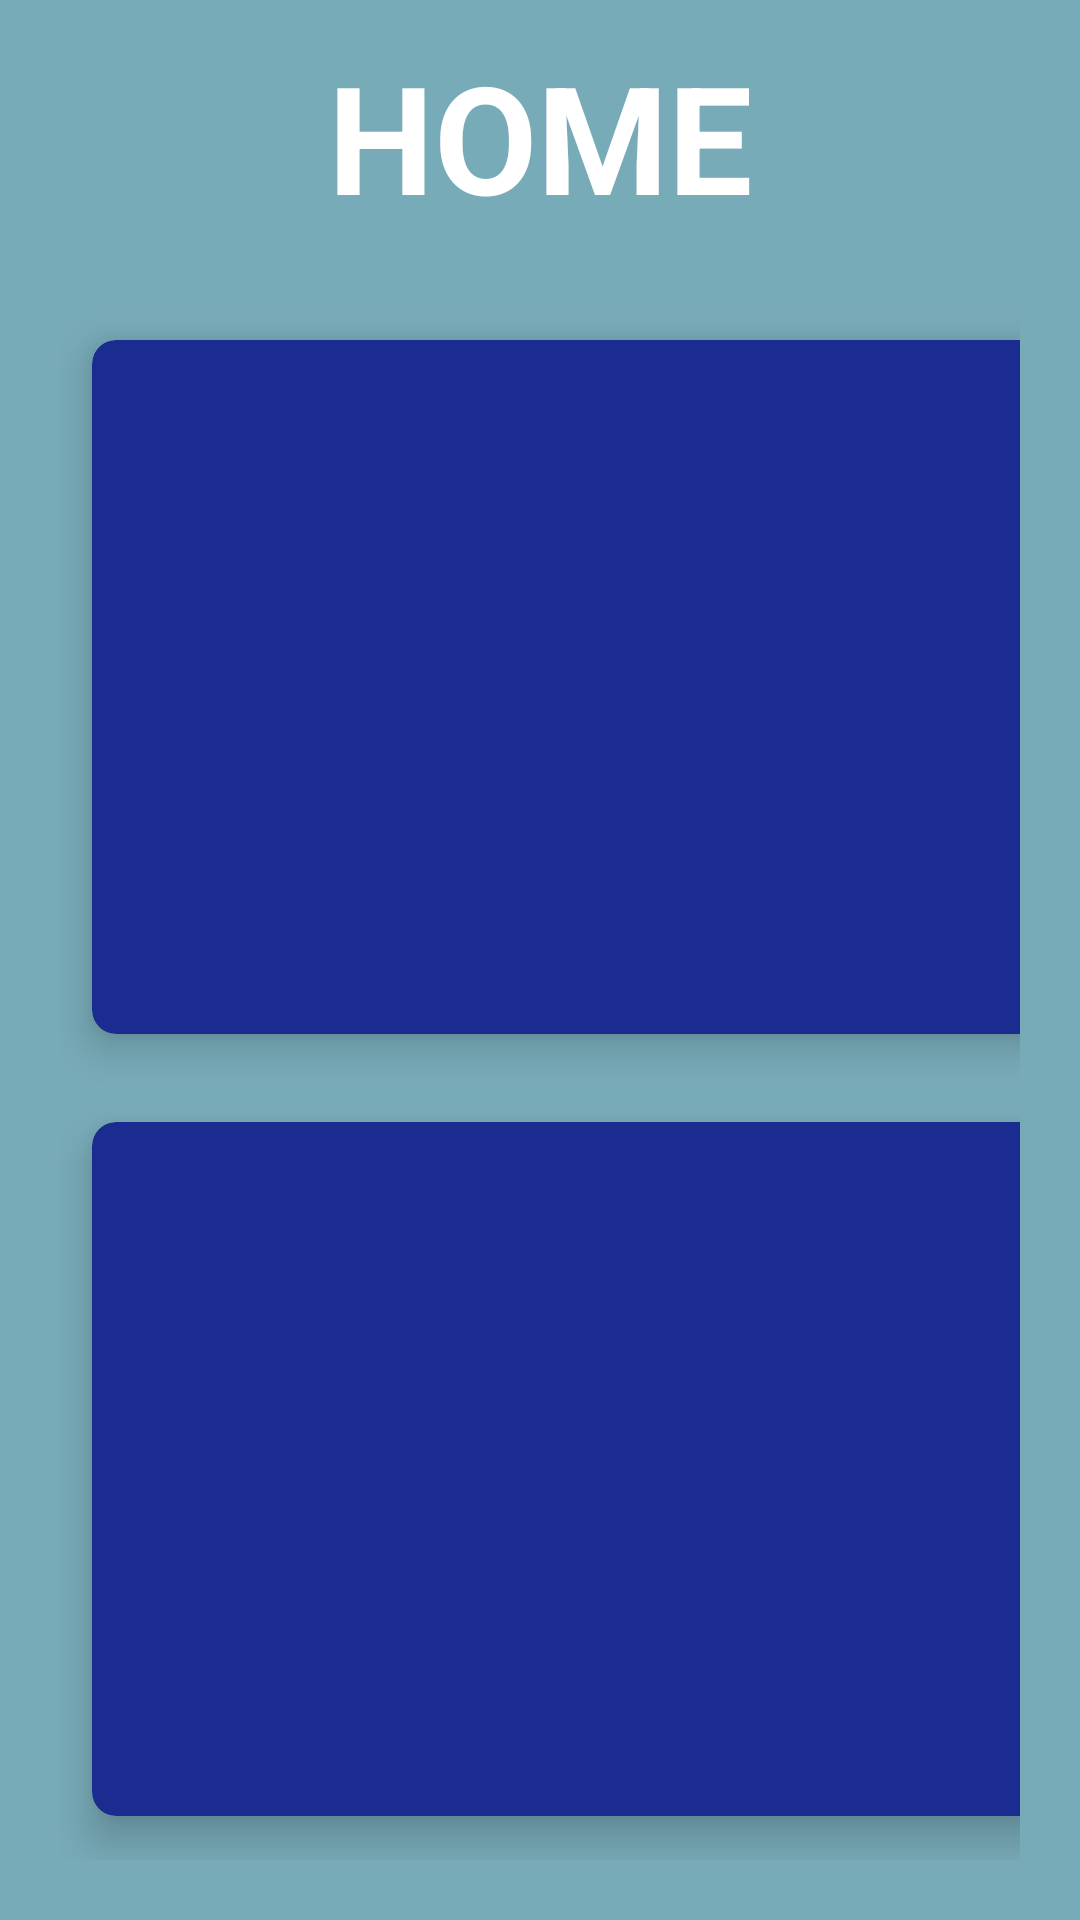

Layout XML and referenced resources for this Android screen:
<!-- AndroidManifest.xml: application theme Theme.Patientmgt -->
<!-- res/layout/activity_main.xml -->
<?xml version="1.0" encoding="utf-8"?>
<RelativeLayout xmlns:android="http://schemas.android.com/apk/res/android"
    xmlns:app="http://schemas.android.com/apk/res-auto"
    xmlns:tools="http://schemas.android.com/tools"
    android:layout_width="match_parent"
    android:layout_height="match_parent"
    android:background="@color/my_primary"
    tools:context=".MainActivity">

    <TextView
        android:id="@+id/titlehome"
        android:layout_width="wrap_content"
        android:layout_height="wrap_content"
        android:text="HOME"
        android:textColor="#fff"
        android:textSize="50sp"
        android:textStyle="bold"
        android:layout_centerHorizontal="true"
        android:layout_marginTop="12dp"/>

    <GridLayout
        android:layout_width="match_parent"
        android:layout_height="match_parent"
        android:layout_below="@+id/titlehome"
        android:layout_margin="20dp"
        android:columnCount="2"
        android:rowCount="2">

        <androidx.cardview.widget.CardView
            android:id="@+id/cardRegister"
            android:layout_width="169dp"
            android:layout_height="wrap_content"
            android:layout_row="0"
            android:layout_rowWeight="1"
            android:layout_column="0"
            android:layout_columnWeight="1"
            android:layout_gravity="fill"
            app:cardBackgroundColor="#1A2C8F"
            app:cardCornerRadius="8dp"
            app:cardElevation="8dp"
            app:cardUseCompatPadding="true">

            <LinearLayout
                android:layout_width="wrap_content"
                android:layout_height="wrap_content"
                android:layout_gravity="center_horizontal|center_vertical"
                android:gravity="center"
                android:orientation="vertical">

                <ImageView
                    android:layout_width="wrap_content"
                    android:layout_height="wrap_content"
                    android:src="@drawable/ic_reg_24" />

                <TextView
                    android:layout_width="wrap_content"
                    android:layout_height="wrap_content"
                    android:text="Personal Info Entry"
                    android:textAlignment="center"
                    android:textColor="#FFFFFF"
                    android:textStyle="bold" />
            </LinearLayout>


        </androidx.cardview.widget.CardView>

        <androidx.cardview.widget.CardView
            android:id="@+id/cardAppointments"
            android:layout_width="168dp"
            android:layout_height="wrap_content"
            android:layout_row="0"
            android:layout_rowWeight="1"
            android:layout_column="1"
            android:layout_columnWeight="1"
            android:layout_gravity="fill"
            app:cardBackgroundColor="#1A2C8F"
            app:cardCornerRadius="8dp"
            app:cardElevation="8dp"
            app:cardUseCompatPadding="true">

            <LinearLayout
                android:layout_width="wrap_content"
                android:layout_height="wrap_content"
                android:layout_gravity="center_horizontal|center_vertical"
                android:gravity="center"
                android:orientation="vertical">

                <ImageView
                    android:layout_width="wrap_content"
                    android:layout_height="wrap_content"
                    android:src="@drawable/ic_time_24" />

                <TextView
                    android:id="@+id/cardAppointmentsText"
                    android:layout_width="wrap_content"
                    android:layout_height="wrap_content"
                    android:text="Appointments"
                    android:textAlignment="center"
                    android:textColor="#FFFFFF"
                    android:textStyle="bold" />
            </LinearLayout>


        </androidx.cardview.widget.CardView>
        <androidx.cardview.widget.CardView
            android:id="@+id/cardViewInfo"
            android:layout_width="wrap_content"
            android:layout_height="wrap_content"
            android:layout_row="1"
            android:layout_column = "0"
            android:layout_rowWeight="1"
            android:layout_columnWeight="1"
            android:layout_gravity="fill"
            app:cardBackgroundColor="#1A2C8F"
            app:cardCornerRadius="8dp"
            app:cardElevation="8dp"
            app:cardUseCompatPadding="true">
            <LinearLayout
                android:layout_width="wrap_content"
                android:layout_height="wrap_content"
                android:layout_gravity="center_horizontal|center_vertical"
                android:gravity="center"
                android:orientation="vertical">
                <ImageView
                    android:layout_width="wrap_content"
                    android:layout_height="wrap_content"
                    android:src="@drawable/ic_view_24"/>
                <TextView
                    android:layout_width="wrap_content"
                    android:layout_height="wrap_content"
                    android:text="View Personal Info"
                    android:textAlignment="center"
                    android:textColor="#FFFFFF"
                    android:textStyle="bold"/>
            </LinearLayout>


        </androidx.cardview.widget.CardView>
        <androidx.cardview.widget.CardView
            android:id="@+id/cardExit"
            android:layout_width="wrap_content"
            android:layout_height="wrap_content"
            android:layout_row="1"
            android:layout_column = "1"
            android:layout_rowWeight="1"
            android:layout_columnWeight="1"
            android:layout_gravity="fill"
            app:cardBackgroundColor="#1A2C8F"
            app:cardCornerRadius="8dp"
            app:cardElevation="8dp"
            app:cardUseCompatPadding="true">
            <LinearLayout
                android:layout_width="wrap_content"
                android:layout_height="wrap_content"
                android:layout_gravity="center_horizontal|center_vertical"
                android:gravity="center"
                android:orientation="vertical">
                <ImageView
                    android:layout_width="wrap_content"
                    android:layout_height="wrap_content"
                    android:src="@drawable/ic_logout_24"/>
                <TextView
                    android:id="@+id/cardExitText"
                    android:layout_width="wrap_content"
                    android:layout_height="wrap_content"
                    android:text="Exit"
                    android:textAlignment="center"
                    android:textColor="#FFFFFF"
                    android:textStyle="bold"/>
            </LinearLayout>


        </androidx.cardview.widget.CardView>
    </GridLayout>



</RelativeLayout>
<!-- resources referenced by this layout -->
<resources>
  <color name="my_primary">#78ABB8</color>
  <!-- drawable ic_logout_24 (drawable) -->
  <vector android:autoMirrored="true" android:height="50dp"
      android:tint="#1131E6" android:viewportHeight="24"
      android:viewportWidth="24" android:width="50dp" xmlns:android="http://schemas.android.com/apk/res/android">
      <path android:fillColor="@android:color/white" android:pathData="M17,7l-1.41,1.41L18.17,11H8v2h10.17l-2.58,2.58L17,17l5,-5zM4,5h8V3H4c-1.1,0 -2,0.9 -2,2v14c0,1.1 0.9,2 2,2h8v-2H4V5z"/>
  </vector>
  <!-- drawable ic_reg_24 (drawable) -->
  <vector android:height="50dp" android:tint="#1131E6"
      android:viewportHeight="24" android:viewportWidth="24"
      android:width="50dp" xmlns:android="http://schemas.android.com/apk/res/android">
      <path android:fillColor="@android:color/white" android:pathData="M12,20l-0.86,-0.86c-1.18,-1.18 -1.17,-3.1 0.02,-4.26l0.84,-0.82c-0.39,-0.04 -0.68,-0.06 -1,-0.06 -2.67,0 -8,1.34 -8,4v2h9zM11,12c2.21,0 4,-1.79 4,-4s-1.79,-4 -4,-4 -4,1.79 -4,4 1.79,4 4,4"/>
      <path android:fillColor="@android:color/white" android:pathData="M16.18,19.78c-0.39,0.39 -1.03,0.39 -1.42,0l-2.07,-2.09c-0.38,-0.39 -0.38,-1.01 0,-1.39l0.01,-0.01c0.39,-0.39 1.02,-0.39 1.4,0l1.37,1.37 4.43,-4.46c0.39,-0.39 1.02,-0.39 1.41,0l0.01,0.01c0.38,0.39 0.38,1.01 0,1.39l-5.14,5.18z"/>
  </vector>
  <!-- drawable ic_time_24 (drawable) -->
  <vector android:height="50dp" android:tint="#1131E6"
      android:viewportHeight="24" android:viewportWidth="24"
      android:width="50dp" xmlns:android="http://schemas.android.com/apk/res/android">
      <path android:fillColor="@android:color/white" android:pathData="M11.99,2C6.47,2 2,6.48 2,12s4.47,10 9.99,10C17.52,22 22,17.52 22,12S17.52,2 11.99,2zM12,20c-4.42,0 -8,-3.58 -8,-8s3.58,-8 8,-8 8,3.58 8,8 -3.58,8 -8,8z"/>
      <path android:fillColor="@android:color/white" android:pathData="M12.5,7H11v6l5.25,3.15 0.75,-1.23 -4.5,-2.67z"/>
  </vector>
  <!-- drawable ic_view_24 (drawable) -->
  <vector android:height="50dp" android:tint="#1131E6"
      android:viewportHeight="24" android:viewportWidth="24"
      android:width="50dp" xmlns:android="http://schemas.android.com/apk/res/android">
      <path android:fillColor="@android:color/white" android:pathData="M22,3l-1.67,1.67L18.67,3L17,4.67L15.33,3l-1.66,1.67L12,3l-1.67,1.67L8.67,3L7,4.67L5.33,3L3.67,4.67L2,3v16c0,1.1 0.9,2 2,2l16,0c1.1,0 2,-0.9 2,-2V3zM11,19H4v-6h7V19zM20,19h-7v-2h7V19zM20,15h-7v-2h7V15zM20,11H4V8h16V11z"/>
  </vector>
  <style name="Theme.Patientmgt" parent="Theme.MaterialComponents.DayNight.DarkActionBar">
          
          <item name="colorPrimary">@color/my_primary</item>
          <item name="colorPrimaryVariant">@color/teal_200</item>
          <item name="colorOnPrimary">@color/white</item>
          
          <item name="colorSecondary">@color/teal_200</item>
          <item name="colorSecondaryVariant">@color/teal_700</item>
          <item name="colorOnSecondary">@color/black</item>
          
          <item name="android:statusBarColor">?attr/colorPrimaryVariant</item>
          
      </style>
  <color name="teal_200">#1A2C8F</color>
  <color name="white">#FFFFFF</color>
  <color name="teal_700">#018786</color>
  <color name="black">#000000</color>
</resources>
